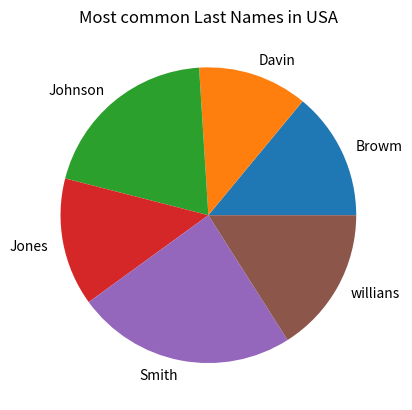

This chart was generated by the following Python code:
# Import libraries
import matplotlib.pyplot as plt
import numpy as np


# Creating dataset
Lastnames = ['Browm', 'Davin', 'Johnson', 
		'Jones', 'Smith', 'willians']

data = [7,6,10,7,12,8]

# Creating plot

plt.pie(data, labels = Lastnames)
plt.title("Most common Last Names in USA")

# show plot
plt.show()
